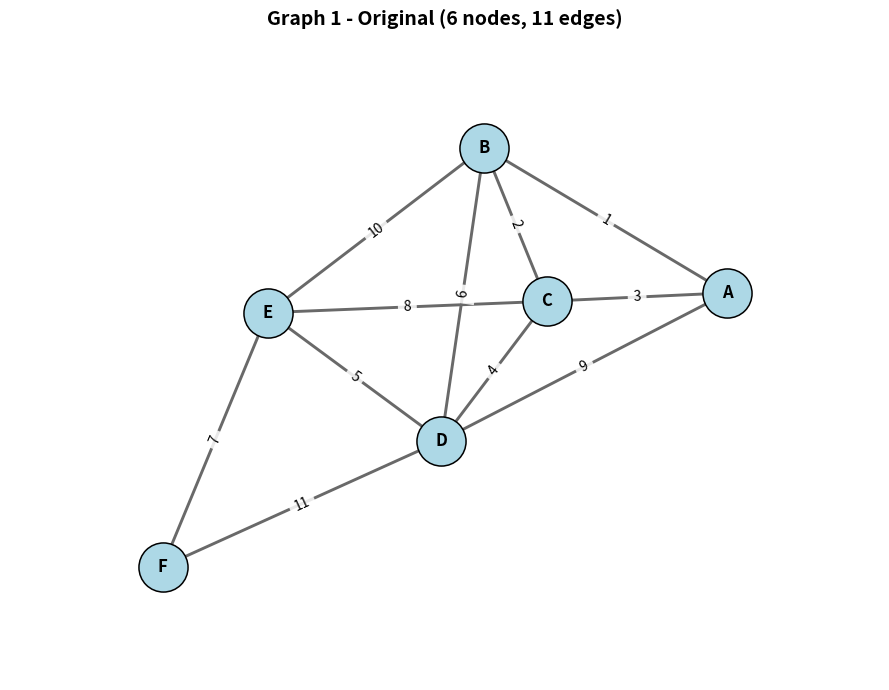
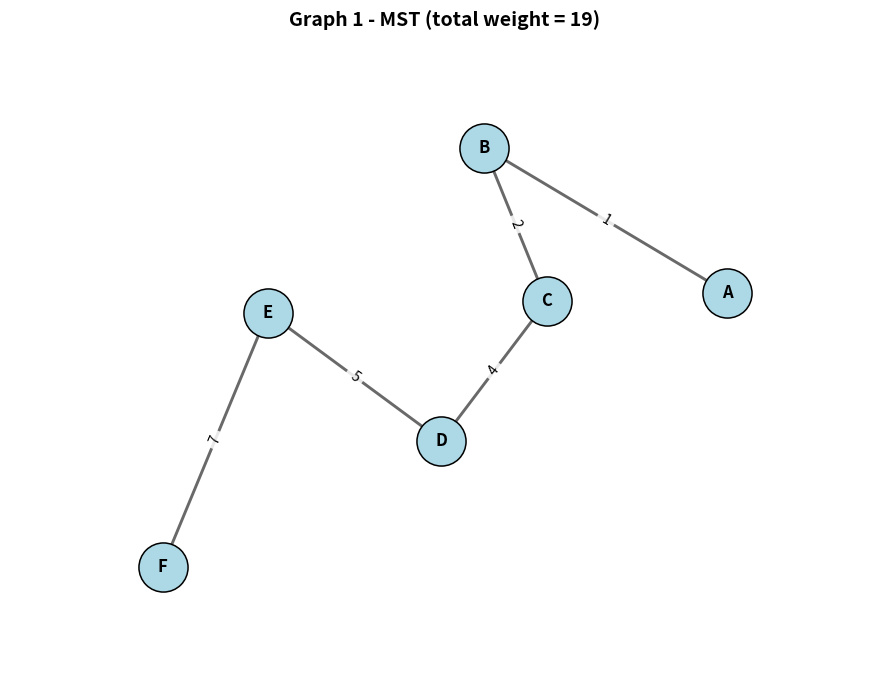
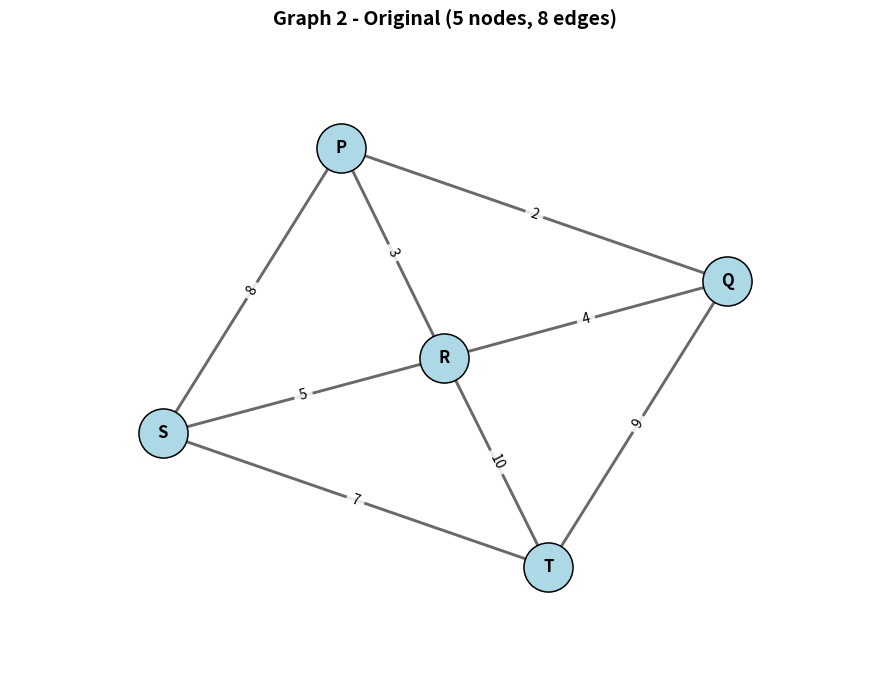
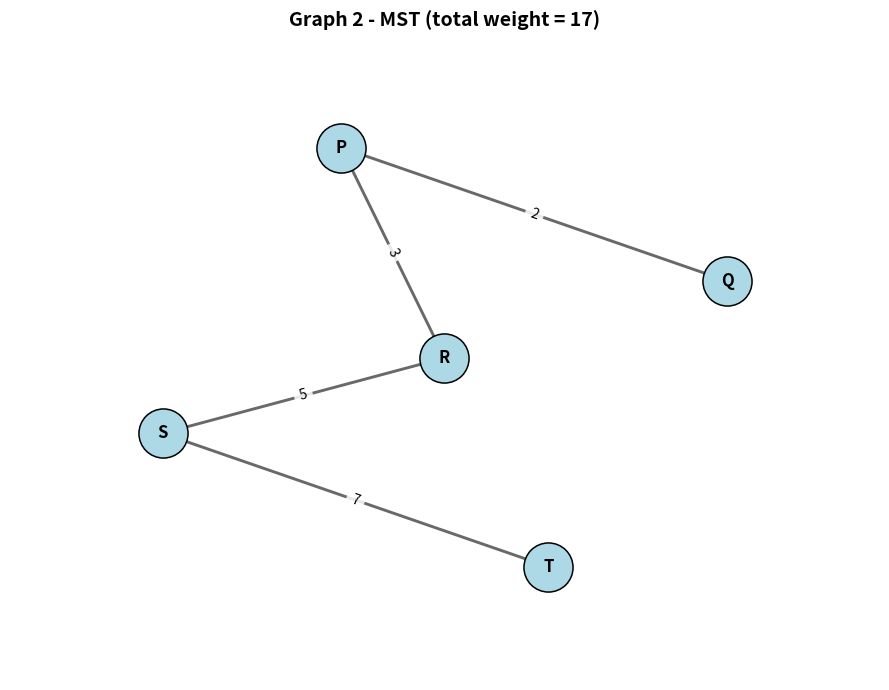
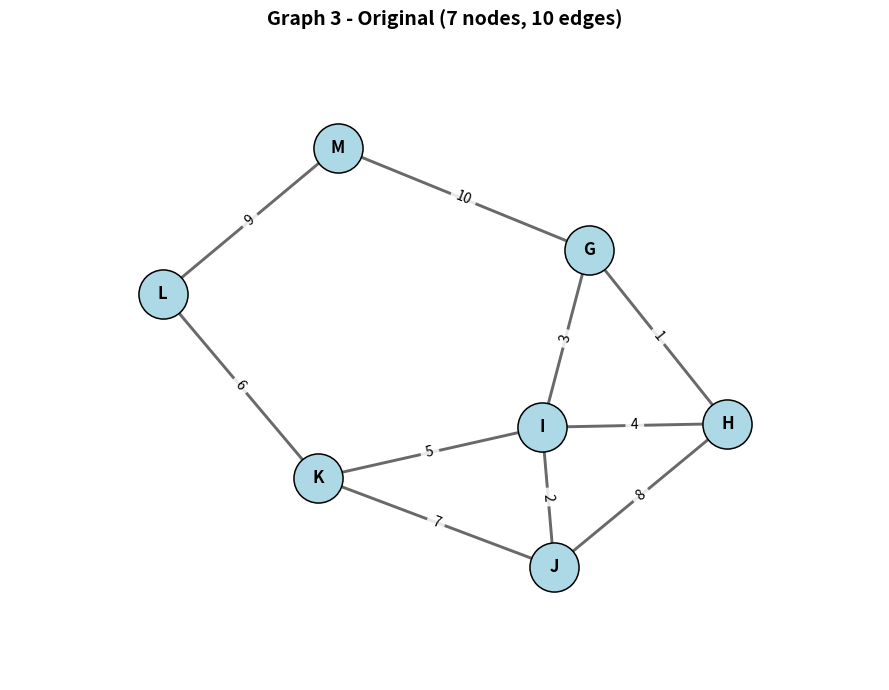
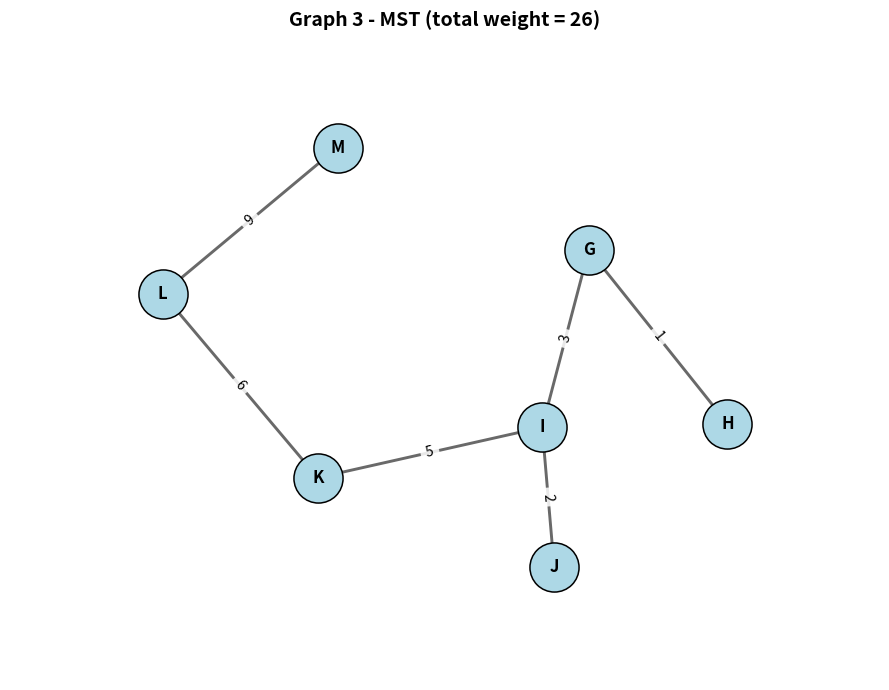
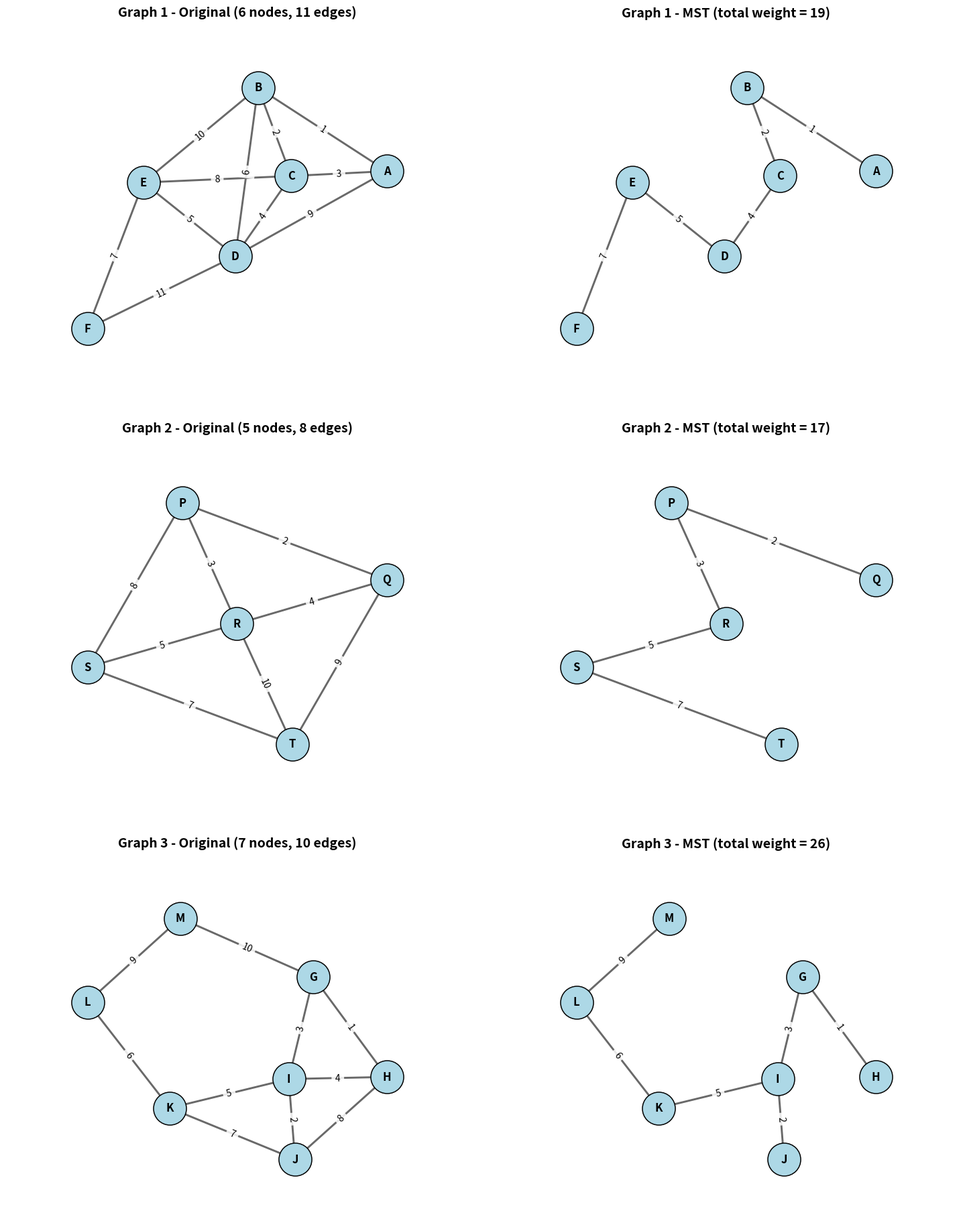

Source code (Python) for these figures, in order:
# Emanuel Messiha
# 7WCM2026-0911-2026 - Data Structure and Algorithms 2
# Question 2 - MST using Kruskals algorithm.

# NetworkX allows us to create and work with our connected graphs.
import networkx as nx
from networkx import Graph

#Matplotlib allows us to display the origial graphs and their MSTs.
import matplotlib.pyplot as plt
from pathlib import Path


#Below is the exact function signature printed in the assignment.
def MyMinimumSpannigTree(Graph) -> Graph:

    #First we have to check that the graph is connected, since the question does require this
    if Graph.number_of_nodes() == 0 or not nx.is_connected(Graph):
        raise ValueError("The graph must be connected and contain at least one node.")

    #We also need to check that every edge has a weight for Kruskals algorithm to use:
    if any("weight" not in data for _, _, data in Graph.edges(data=True)):
        raise ValueError("Every edge must have a weight.")

    #Below creates an empty MST containing all the original nodes but no edges.
    mst = nx.Graph()
    mst.add_nodes_from(Graph.nodes(data=True))

    # I have choosen to use Kruskals algorithm.
    # Kruskals algorithm starts by sorting the edges from the lowest weight to the highest.
    sorted_edges = sorted(Graph.edges(data=True), key=lambda edge: edge[2]["weight"])
    total_weight = 0

    print("Edges sorted from the smallest weight to the largest:")
    print([(u, v, data["weight"]) for u, v, data in sorted_edges])
    print()

    #We now have to check each edge one by one to build our MST graph.
    for step, (u, v, data) in enumerate(sorted_edges, start=1):
        weight = data["weight"]
        print(f"Step {step}: Checking edge {u} - {v} with weight {weight}")


        #If a path already exists between the two nodes in our MST, adding an edge would create a cycle so we dont add it.
        if nx.has_path(mst, u, v):
            print("Rejected, adding this edge would create a cycle")
        else:
            #Otherwise, we add the edge and update the total weight of the MST.
            mst.add_edge(u, v, weight=weight)
            total_weight += weight
            print(f"Added edge {u} - {v} has been added to the MST.")
            print(f"Current MST edges: {list(mst.edges(data='weight'))}")
            print(f"Current total weight: {total_weight}")


        #A spanning tree has exactly the number of nodes minus one edge.
        #Therefore, we must stop once all the nodes have been connected without cycles
        if mst.number_of_edges() == Graph.number_of_nodes() - 1:
            print("All nodes are now connected. MST completed.")
            break
        print()

    print(f"Final MST edges: {list(mst.edges(data='weight'))}")
    print(f"Final MST total weight: {total_weight}")
    return mst

# This second name matches the spelling used in the assignment's explanation.
def MyMinimumSpanningTree(Graph) -> Graph:
    return MyMinimumSpannigTree(Graph)


# The function below allows us to create our three different weighted graphs.
def create_graph(edges):
    graph = nx.Graph()
    graph.add_weighted_edges_from(edges)
    return graph


# This function uses Matplotlib to draw the nodes, edges and their weights.
# The same positions are used for each original graph and its MST for easy comparison.
def draw_graph(graph, positions, title, filename, ax=None):
    own_figure = ax is None
    if own_figure:
        figure, ax = plt.subplots(figsize=(9, 7))

    nx.draw_networkx_nodes(graph, positions, ax=ax, node_color="lightblue", node_size=1250,
                           edgecolors="black", linewidths=1.1)
    nx.draw_networkx_edges(graph, positions, ax=ax, edge_color="dimgray", width=2.1)
    nx.draw_networkx_labels(graph, positions, ax=ax, font_size=12, font_weight="bold")

    # These labels display the weight of each edge on our graph.
    edge_weights = nx.get_edge_attributes(graph, "weight")
    nx.draw_networkx_edge_labels(graph, positions, edge_labels=edge_weights, ax=ax,
                                 font_size=10, bbox={"facecolor": "white", "edgecolor": "none", "alpha": 0.85})

    ax.set_title(title, fontsize=14, fontweight="bold")
    ax.set_axis_off()
    ax.margins(0.2)

    # The images are saved so we can insert them directly into our Word report.
    if own_figure:
        figure.tight_layout()
        figure.savefig(filename, dpi=220, bbox_inches="tight")
        plt.close(figure)


if __name__ == "__main__":

    # We create a folder for the six graph images and a combined image.
    output_folder = Path("question2_figures")
    output_folder.mkdir(exist_ok=True)

    # Graph 1 is our main example, containing exactly 6 nodes and 11 edges.
    graph1 = create_graph([
        ("A", "B", 1), ("B", "C", 2), ("A", "C", 3),
        ("C", "D", 4), ("D", "E", 5), ("B", "D", 6),
        ("E", "F", 7), ("C", "E", 8), ("A", "D", 9),
        ("B", "E", 10), ("D", "F", 11)
    ])

    # Graph 2 is different from the first, with 5 nodes and 8 edges.
    graph2 = create_graph([
        ("P", "Q", 2), ("P", "R", 3), ("Q", "R", 4),
        ("R", "S", 5), ("S", "T", 7), ("P", "S", 8),
        ("Q", "T", 9), ("R", "T", 10)
    ])

    # Graph 3 is also different, containing 7 nodes and 10 edges.
    graph3 = create_graph([
        ("G", "H", 1), ("I", "J", 2), ("G", "I", 3),
        ("H", "I", 4), ("I", "K", 5), ("K", "L", 6),
        ("J", "K", 7), ("H", "J", 8), ("L", "M", 9),
        ("G", "M", 10)
    ])

    graphs = [graph1, graph2, graph3]
    figure, axes = plt.subplots(3, 2, figsize=(15, 19))

    for number, graph in enumerate(graphs, start=1):
        # We check each graph meets the required number of nodes and edges.
        required_nodes = 6 if number == 1 else 5
        required_edges = 11 if number == 1 else 8
        assert nx.is_connected(graph)
        assert graph.number_of_nodes() >= required_nodes
        assert graph.number_of_edges() >= required_edges

        print("=" * 65)
        print(f"GRAPH {number}: {graph.number_of_nodes()} nodes and {graph.number_of_edges()} edges")
        print("Kruskal's Algorithm - Creating the MST step by step")
        print("=" * 65)

        # We use the function to build the MST and print each step to the console.
        mst = MyMinimumSpanningTree(graph)
        assert nx.is_tree(mst)
        assert mst.number_of_edges() == graph.number_of_nodes() - 1

        # This ensures that each original graph and its MST use the same layout.
        positions = nx.spring_layout(graph, seed=(93 if number == 1 else number * 10), weight=None)
        weight = sum(data["weight"] for _, _, data in mst.edges(data=True))

        original_title = f"Graph {number} - Original ({graph.number_of_nodes()} nodes, {graph.number_of_edges()} edges)"
        mst_title = f"Graph {number} - MST (total weight = {weight})"

        draw_graph(graph, positions, original_title,
                   output_folder / f"graph{number}_original.png")
        draw_graph(mst, positions, mst_title,
                   output_folder / f"graph{number}_mst.png")

        draw_graph(graph, positions, original_title, None, axes[number - 1, 0])
        draw_graph(mst, positions, mst_title, None, axes[number - 1, 1])
        print()

    # Lastly, we save and display all six Matplotlib diagrams together.
    figure.tight_layout(pad=3.0)
    figure.savefig(output_folder / "all_three_graphs_and_msts.png", dpi=180, bbox_inches="tight")
    plt.show()
